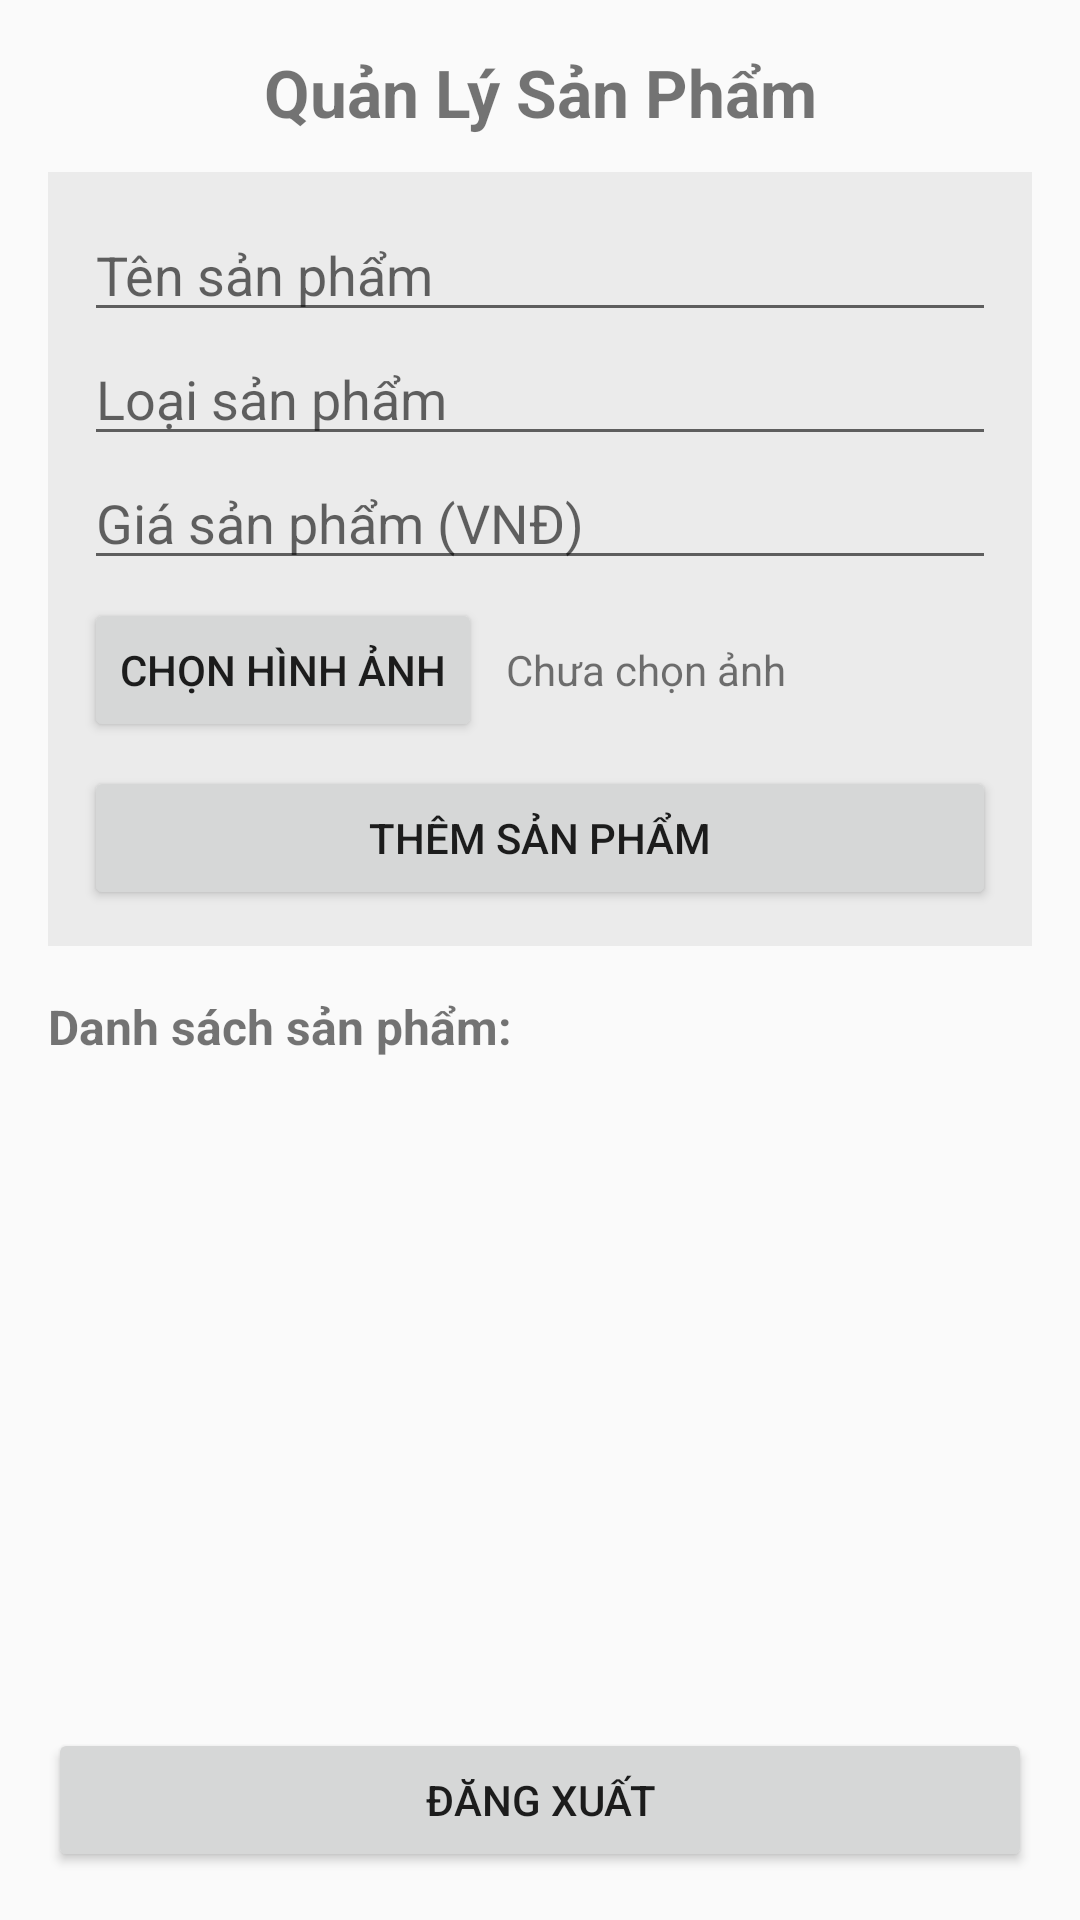

The Android layout XML behind this screen, and the referenced resources:
<!-- AndroidManifest.xml: application theme Theme.Thigk -->
<!-- res/layout/activity_product.xml -->
<?xml version="1.0" encoding="utf-8"?>
<LinearLayout xmlns:android="http://schemas.android.com/apk/res/android"
    android:layout_width="match_parent"
    android:layout_height="match_parent"
    android:orientation="vertical"
    android:padding="16dp">

    <TextView
        android:layout_width="match_parent"
        android:layout_height="wrap_content"
        android:text="Quản Lý Sản Phẩm"
        android:textSize="22sp"
        android:textStyle="bold"
        android:gravity="center"
        android:layout_marginBottom="12dp"/>

    <LinearLayout
        android:id="@+id/formLayout"
        android:layout_width="match_parent"
        android:layout_height="wrap_content"
        android:orientation="vertical"
        android:background="#0F000000"
        android:padding="12dp"
        android:layout_marginBottom="8dp">

        <EditText
            android:id="@+id/edtName"
            android:layout_width="match_parent"
            android:layout_height="wrap_content"
            android:hint="Tên sản phẩm"/>

        <EditText
            android:id="@+id/edtType"
            android:layout_width="match_parent"
            android:layout_height="wrap_content"
            android:hint="Loại sản phẩm"/>

        <EditText
            android:id="@+id/edtPrice"
            android:layout_width="match_parent"
            android:layout_height="wrap_content"
            android:hint="Giá sản phẩm (VNĐ)"
            android:inputType="number"/>

        <LinearLayout
            android:layout_width="match_parent"
            android:layout_height="wrap_content"
            android:orientation="horizontal"
            android:gravity="center_vertical"
            android:layout_marginTop="6dp">

            <Button
                android:id="@+id/btnPickImage"
                android:layout_width="wrap_content"
                android:layout_height="wrap_content"
                android:text="CHỌN HÌNH ẢNH"/>

            <TextView
                android:id="@+id/txtImage"
                android:layout_width="0dp"
                android:layout_height="wrap_content"
                android:layout_weight="1"
                android:layout_marginStart="8dp"
                android:text="Chưa chọn ảnh"
                android:maxLines="1"
                android:ellipsize="end"/>
        </LinearLayout>

        <LinearLayout
            android:layout_width="match_parent"
            android:layout_height="wrap_content"
            android:orientation="horizontal"
            android:layout_marginTop="8dp">

            <Button
                android:id="@+id/btnSave"
                android:layout_width="0dp"
                android:layout_height="wrap_content"
                android:layout_weight="1"
                android:text="THÊM SẢN PHẨM"/>

            <Button
                android:id="@+id/btnCancel"
                android:layout_width="wrap_content"
                android:layout_height="wrap_content"
                android:layout_marginStart="8dp"
                android:text="HỦY"
                android:visibility="gone"/>
        </LinearLayout>
    </LinearLayout>

    <TextView
        android:layout_width="match_parent"
        android:layout_height="wrap_content"
        android:text="Danh sách sản phẩm:"
        android:textStyle="bold"
        android:textSize="16sp"
        android:layout_marginTop="8dp"
        android:layout_marginBottom="4dp"/>

    <TextView
        android:id="@+id/txtStatus"
        android:layout_width="match_parent"
        android:layout_height="wrap_content"
        android:gravity="center"
        android:textColor="#D32F2F"
        android:padding="16dp"
        android:visibility="gone"
        android:textSize="14sp"/>

    <androidx.recyclerview.widget.RecyclerView
        android:id="@+id/recycler"
        android:layout_width="match_parent"
        android:layout_height="0dp"
        android:layout_weight="1"/>

    <Button
        android:id="@+id/btnLogout"
        android:layout_width="match_parent"
        android:layout_height="wrap_content"
        android:text="ĐĂNG XUẤT"
        android:layout_marginTop="8dp"/>

</LinearLayout>
<!-- resources referenced by this layout -->
<resources>
  <style name="Theme.Thigk" parent="Theme.AppCompat.DayNight.NoActionBar" />
</resources>
